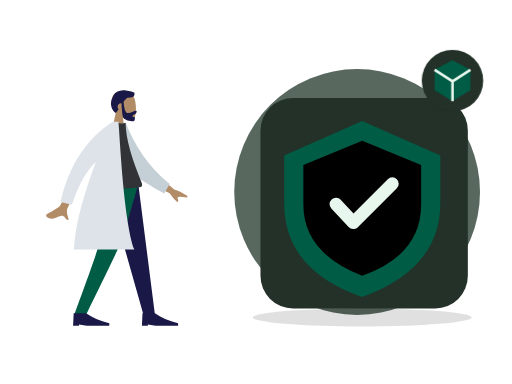
t = 0.00 s
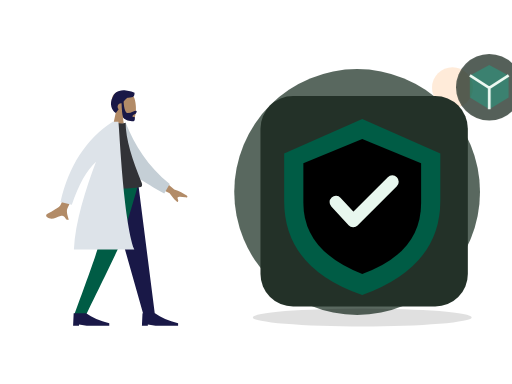
t = 0.70 s
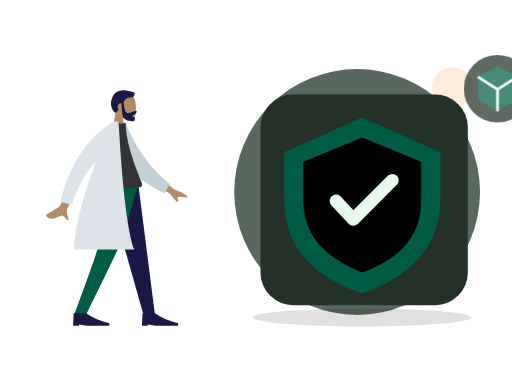
t = 1.05 s
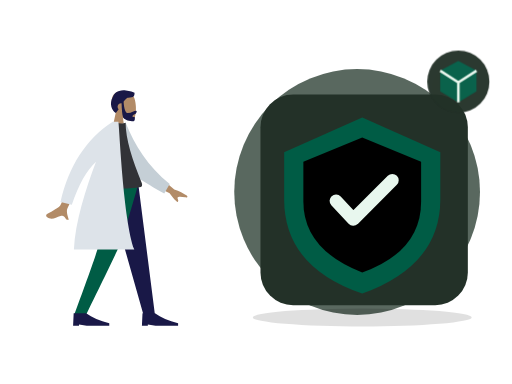
t = 1.75 s
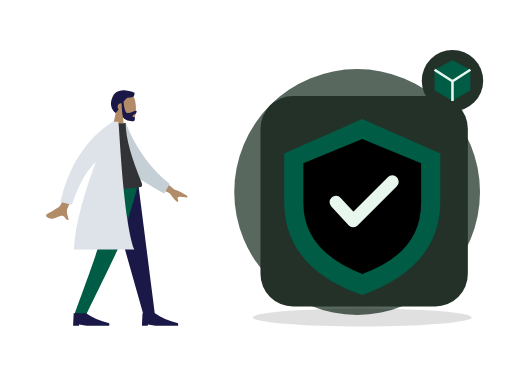
t = 2.10 s
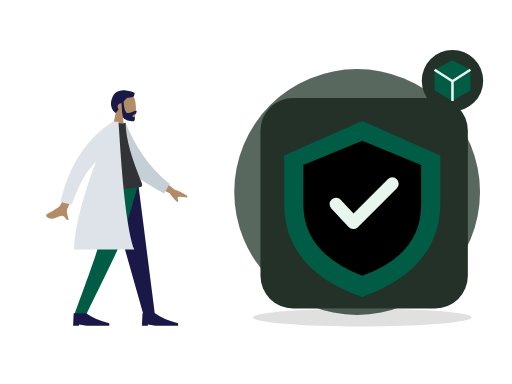
t = 2.80 s

The animated SVG that drew these frames (rendered in a browser with its animation timeline set to each time). Animation: 2 CSS @keyframes rules; one cycle of 2.80 s.

<?xml version="1.0" encoding="UTF-8"?>
<svg xmlns="http://www.w3.org/2000/svg" xmlns:xlink="http://www.w3.org/1999/xlink" width="800" height="600" viewBox="0 0 800 600" role="img" aria-labelledby="zil-173-title zil-173-desc" data-illustration="ZIL-173" data-base="BASE-PHARMACY" data-theme="dark" data-motion="on" data-requires-business-state="true" data-status="REVUE_VISUELLE_REQUISE">
<title id="zil-173-title">Commande pharmacie autorisée</title><desc id="zil-173-desc">Illustration Zamurek. Géométrie vectorielle native. Famille BASE-PHARMACY. Sources Humaaans / IRA Design lorsque présentes. Pas de preuve transactionnelle.</desc>
<style><![CDATA[#zil-173-seal{transform-box:fill-box;transform-origin:center;animation:zil-173-hint 2s ease-in-out 1}#zil-173-device{transform-box:fill-box;transform-origin:center;animation:zil-173-float 2.8s ease-in-out 1}@keyframes zil-173-hint{0%,100%{scale:1;opacity:1}50%{scale:1.1;opacity:.72}}@keyframes zil-173-float{0%,100%{translate:0 0}50%{translate:0 -6px}}@media(prefers-reduced-motion:reduce){*{animation:none!important;transition:none!important}}]]></style>
<g id="zil-173-background" data-layer="decor">
<circle cx="558" cy="300" r="192" fill="#33453A" opacity=".81"/>
<ellipse cx="566" cy="496" rx="171" ry="14" fill="#005C452" opacity=".12"/>
<circle cx="707" cy="137" r="32" fill="#FF8A1E" opacity=".17"/>
<path d="M701 218l10 16 16 10-16 10-10 16-10-16-16-10 16-10z" fill="#D21868" opacity=".25"/></g>
<g id="zil-173-person" data-upstream="Humaaans" data-source="standing-11.svg"><svg x="9" y="89" width="355" height="445" viewBox="0 0 380 480" overflow="visible">
    
    <title>humaaans/standing-11</title>
    <desc>Created with Sketch.</desc>
    <g id="zil-173-person-node-0" data-part="part" stroke="none" stroke-width="1" fill="none" fill-rule="evenodd">
        <g id="zil-173-person-node-1" data-part="part" transform="translate(40.000000, 27.000000)">
            <g id="zil-173-person-node-2" data-part="head" transform="translate(82.000000, 0.000000)">
                <g id="zil-173-person-node-3" data-part="head" stroke-width="1" transform="translate(54.000000, 31.000000)" fill="#B28B67">
                    <path d="M8.26227388,34.4901268 C3.65436435,29.0813759 0.535634794,22.4528771 1.05677633,15.0254539 C2.55833022,-6.37502057 32.3485306,-1.66718886 38.1433414,9.13393292 C43.9381521,19.9350547 43.249578,47.3329958 35.7603014,49.2634576 C32.7735882,50.033323 26.4110012,48.1474609 19.935372,44.244306 L24,73 L0,73 L8.26227388,34.4901268 Z"></path>
                </g>
                <path d="M75.1353054,48.388929 C76.0539893,61.1861055 78.4841513,67.5846937 82.4257914,67.5846937 C88.3385979,67.5846937 93.355194,63.8310443 95.9495915,63.8310443 C97.8408192,63.8310443 97.4185661,66.1977405 96.1649615,67.9524776 C95.1306973,69.4001921 90.0939174,70.7956158 90.0939174,73.0400595 C90.0939174,75.2845031 94.0733913,73.5481008 94.0733913,74.8792364 C94.0733913,77.0810973 94.7727779,81.2209894 90.9512241,81.2209894 C87.0836843,81.2209894 75.9947625,79.8115837 74.0944216,74.0714721 C72.8679972,70.366972 72.0750257,62.6905548 71.7155071,51.0422204 C71.4808897,51.0143412 71.2421196,51 71,51 C67.6862915,51 65,53.6862915 65,57 C65,58.6822183 65.6922919,60.2027431 66.807515,61.292214 C65.4191964,63.2518162 63.8632894,65.2988831 62.0803863,67.4111902 C55.3824054,63.3926741 50.4121226,51.6289713 56.9604861,40.3282783 C58.7704744,34.7922446 62.8680346,31.8352408 67.7073518,30.4622091 C71.6274481,28.8224203 75.6968791,28.6375327 79.1320584,29.6205713 C85.8659611,30.1981637 91.8790132,32.2515132 93.5831606,33.4709469 C93.5831606,39.8461712 92.3478701,41.7376815 81.7968056,41.5709519 C79.204238,42.9401362 77.2112029,45.2978697 75.1353054,48.388929 Z" id="zil-173-person-node-4" data-part="part" fill="#191847"></path>
            </g>
            <g id="zil-173-person-node-5" data-part="legs" transform="translate(0.000000, 187.000000)">
                <polygon id="zil-173-person-node-6" data-part="part" fill="#191847" points="128 9.9475983e-14 164.254962 127.226909 190.706957 221 210 221 181.890974 9.9475983e-14"></polygon>
                <path d="M118.304342,0 C117.465768,65.5742244 114.606247,101.340188 113.725779,107.297892 C112.845311,113.255595 99.5321718,151.156298 73.7863613,221 L93.7726468,221 C126.549033,153.996902 144.845651,116.096199 148.662499,107.297892 C152.479348,98.4995844 164.258515,62.7336205 182,0 L118.304342,0 Z" id="zil-173-person-node-7" data-part="part" fill="#005C45"></path>
                <g id="zil-173-person-node-8" data-part="part" transform="translate(72.000000, 199.000000)" fill="#191847">
                    <path d="M0,40 L1,19 L22,19 C31.9576033,26 44.9576033,31.6666667 61,36 L61,40 L23,40 L10,38 L10,40 L0,40 Z" id="zil-173-person-node-9" data-part="part"></path>
                </g>
                <g id="zil-173-person-node-10" data-part="part" transform="translate(188.000000, 199.000000)" fill="#191847">
                    <path d="M0,40 L1,19 L22,19 C31.9576033,26 44.9576033,31.6666667 61,36 L61,40 L23,40 L10,38 L10,40 L0,40 Z" id="zil-173-person-node-11" data-part="part"></path>
                </g>
            </g>
            <g id="zil-173-person-node-12" data-part="body" transform="translate(22.000000, 82.000000)">
                <path d="M190.358872,88.6100216 L220.545493,114.201672 C229.013042,117.13396 236.02085,120.535571 241.568917,124.406506 C242.849565,125.748514 244.32618,128.3882 238.68408,127.555307 C233.04198,126.722415 227.069879,126.100082 226.151873,127.980187 C225.233867,129.860292 228.504819,132.414187 226.740072,134.914152 C225.563574,136.580795 220.885448,131.868337 212.705694,120.776779 L182.108696,105.506639 L190.358872,88.6100216 Z M53.6671405,77.5359191 L71.3789189,80.1081345 C52.3668948,121.357659 42.1743233,143.172797 40.8012044,145.553548 C37.7116869,150.910237 41.3451669,160.240318 42.7655846,165.17944 C35.5871864,167.252341 37.8797238,156.161524 28.8030963,158.927786 C20.5183715,161.452702 13.6817028,167.176559 5.47644547,160.370261 C4.4676573,159.533467 3.61787693,156.797168 6.82426992,155.202852 C14.8125642,151.230829 26.541227,143.962534 28.3644086,141.283781 C30.8506424,137.630823 39.2848864,116.381535 53.6671405,77.5359191 Z" id="zil-173-person-node-13" data-part="part" fill="#B28B67"></path>
                <path d="M122.979272,9.21054221 L133.596123,4.63843187 C151.668356,40.3896079 176.923065,74.3010145 216.52753,101.346035 L208.768287,117.911928 C174.615844,101.621394 142.570612,89.4491188 127.58307,61.8321985 C122.552864,52.5632462 123.64558,20.7613641 122.979272,9.21054221 Z" id="zil-173-person-node-14" data-part="part" fill="#C5CFD6" transform="translate(169.753401, 61.275180) rotate(5.000000) translate(-169.753401, -61.275180) "></path>
                <path d="M90,110 C121.438326,113.333333 146.183737,113.333333 164.236234,110 C166.472817,109.587022 166.825667,105.842388 165.788454,103.300966 C149.636353,63.7244027 138.560302,29.1916266 138.560302,1.70263734 C135.596594,3.1967882 130.409827,3.42070538 123,2.37438888 C103.086202,30.7026762 93.9325378,63.2061447 90,110 Z" id="zil-173-person-node-15" data-part="part" fill="#323337"></path>
                <path d="M118.049397,6.01740879e-14 L126.348425,5.5067062e-14 C128.280769,11.364871 134.375512,165.262588 153.190593,215.605966 L51.3853184,215.605966 C53.5924278,169.487243 71.0028709,114.087392 88.6398091,67.7283096 C73.0444357,81.9994875 59.4517855,106.180947 47.8618586,140.272687 L28.7926212,135.377648 C42.9712244,74.2810826 72.1224478,29.374879 116.246291,0.659036861 C116.341837,0.438307691 116.436936,0.218626329 116.531583,6.10622664e-14 L117.266004,6.06181771e-14 C117.53632,-0.173493435 117.807193,-0.346385506 118.078622,-0.518676213 L118.049397,6.1284311e-14 Z" id="zil-173-person-node-16" data-part="part" fill="#DDE3E9"></path>
            </g>
        </g>
    </g>
</svg></g>
<g id="zil-173-device" data-layer="object" transform="translate(407 153)">
<rect x="0" y="0" width="324" height="329" rx="51" fill="#233128" stroke="#FF8A1EUTLINE" stroke-width="4"/>
<g id="zil-173-object-geometry" transform="translate(1 16)"><path d="M158 20l122 54v74q0 103-122 147Q36 253 36 148V74z" fill="#005C45"/><path d="M158 51l92 38v62q0 78-92 111-92-36-92-111V89z" fill="#005C452"/><path d="M117 150l27 29 61-61" stroke="#E8F7EE" stroke-width="20" stroke-linecap="round" stroke-linejoin="round" fill="none"/></g>
</g>

<g id="zil-173-seal" data-layer="contextual-accessory" transform="translate(707 126)">
<circle r="48" fill="#233128" stroke="#FF8A1EUTLINE" stroke-width="4"/>
<g id="zil-173-context-symbol"><path d="M-28-17L0-32l28 15v32L0 32l-28-17z" fill="#005C45"/><path d="M-28-17L0 1l28-18M0 1v31" fill="none" stroke="#E8F7EE" stroke-width="4"/></g></g>
</svg>
